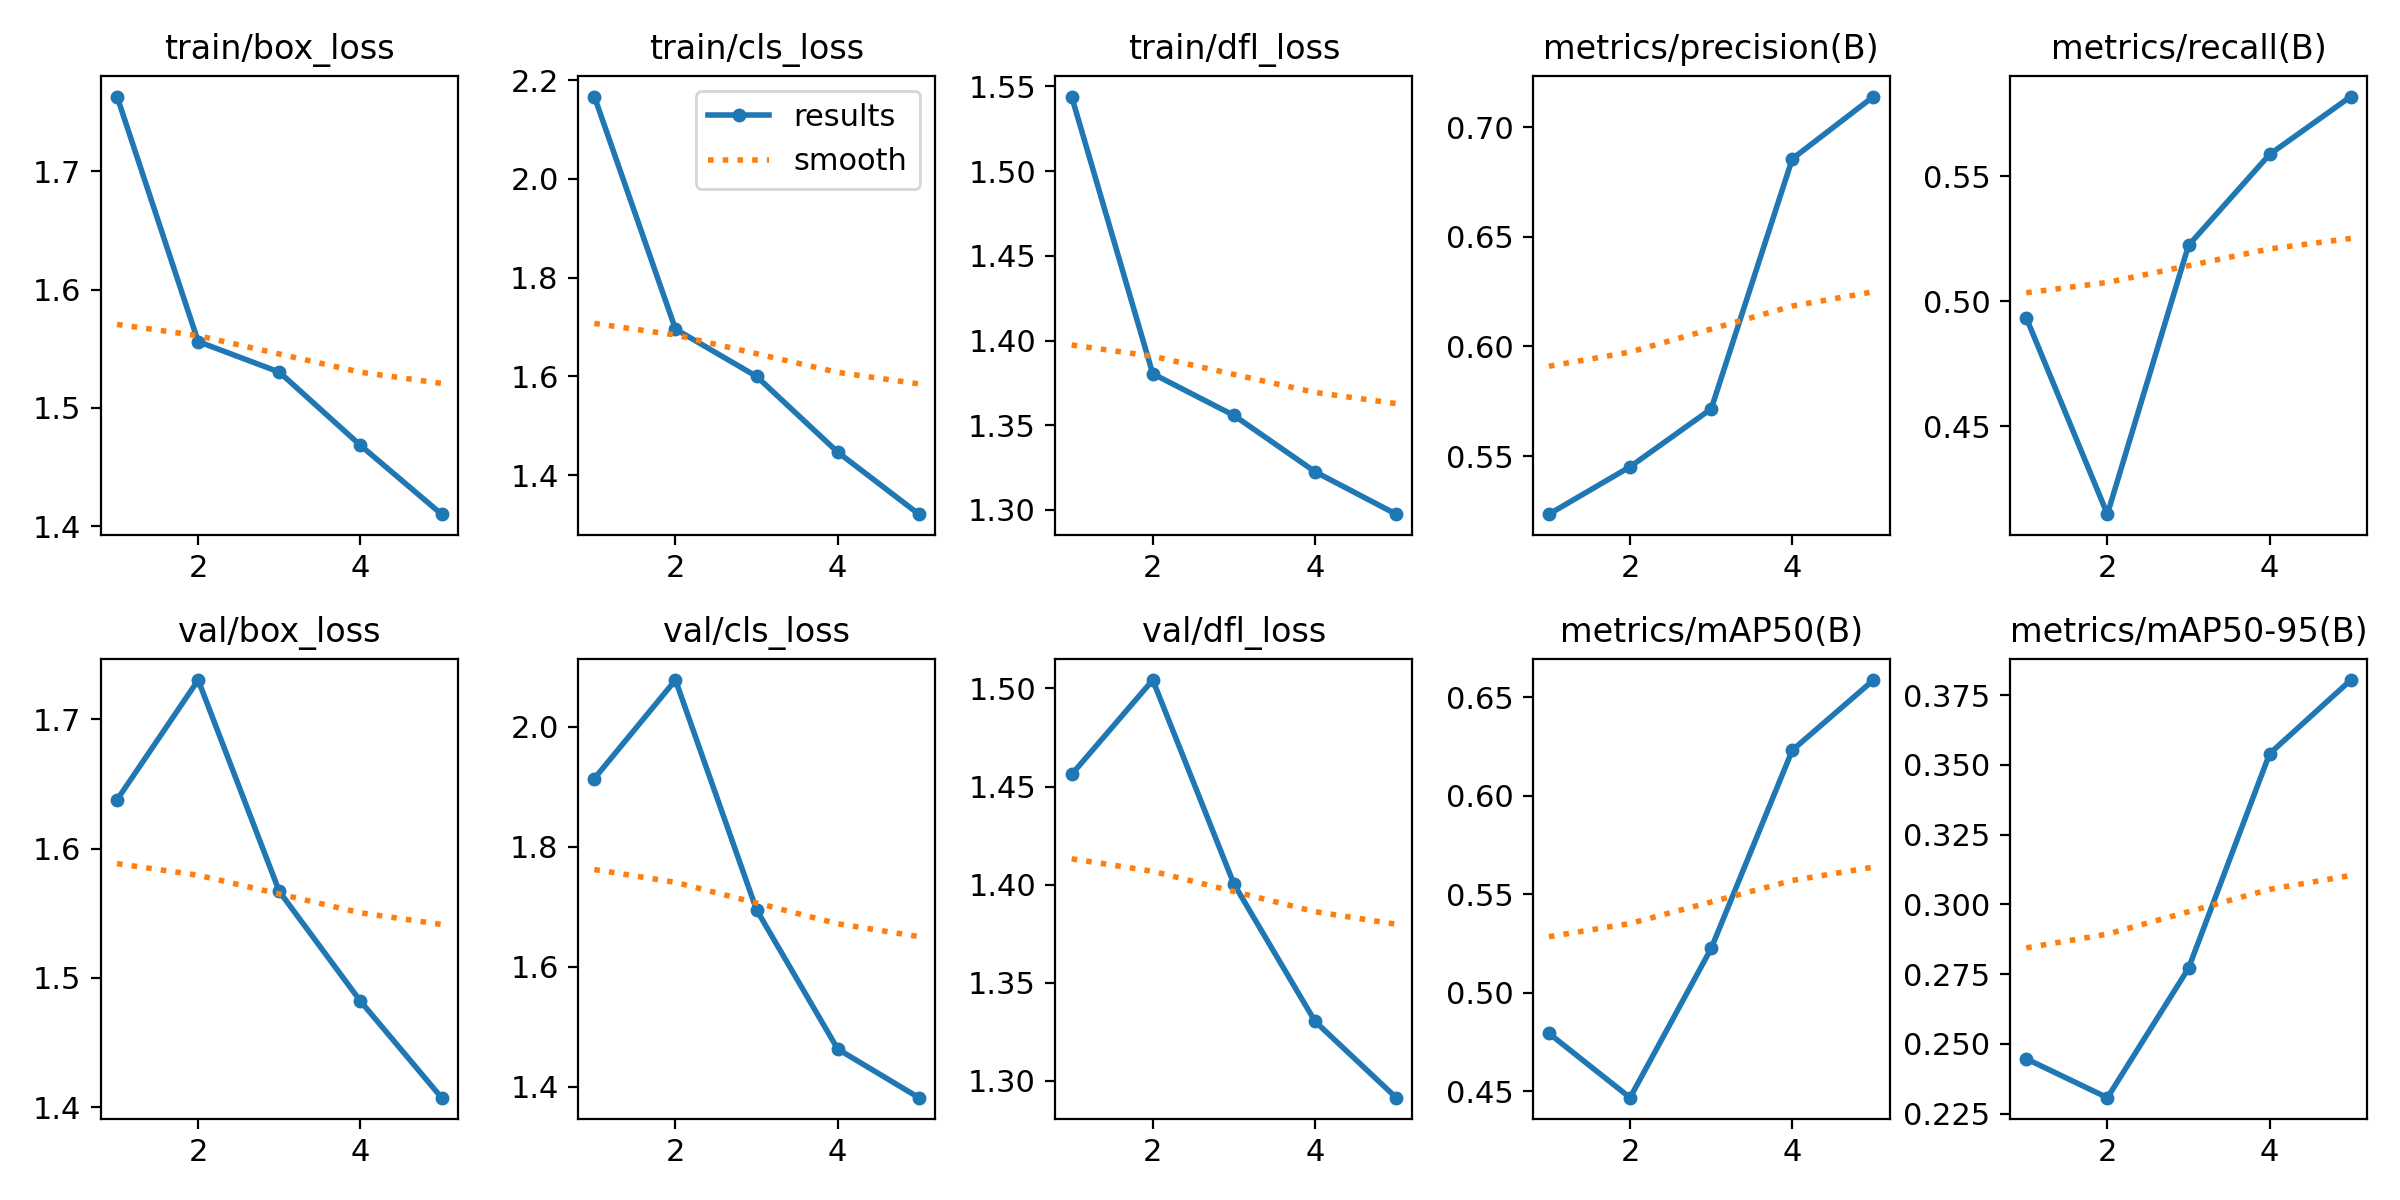

Data behind this chart, as committed beside it:
epoch, time, train/box_loss, train/cls_loss, train/dfl_loss, metrics/precision(B), metrics/recall(B), metrics/mAP50(B), metrics/mAP50-95(B), val/box_loss, val/cls_loss, val/dfl_loss, lr/pg0, lr/pg1, lr/pg2
1, 1295, 1.763, 2.167, 1.544, 0.5235, 0.4934, 0.4794, 0.2447, 1.638, 1.914, 1.456, 0.0006582, 0.0006582, 0.0006582
2, 3036, 1.556, 1.696, 1.38, 0.5451, 0.4149, 0.4467, 0.2308, 1.73, 2.078, 1.504, 0.001063, 0.001063, 0.001063
3, 4267, 1.53, 1.6, 1.356, 0.5715, 0.5223, 0.5225, 0.2771, 1.567, 1.695, 1.4, 0.001203, 0.001203, 0.001203
4, 5449, 1.468, 1.447, 1.323, 0.6856, 0.5587, 0.6231, 0.354, 1.482, 1.463, 1.33, 0.000812, 0.000812, 0.000812
5, 6968, 1.41, 1.321, 1.297, 0.714, 0.5818, 0.6587, 0.3804, 1.407, 1.382, 1.291, 0.000416, 0.000416, 0.000416
